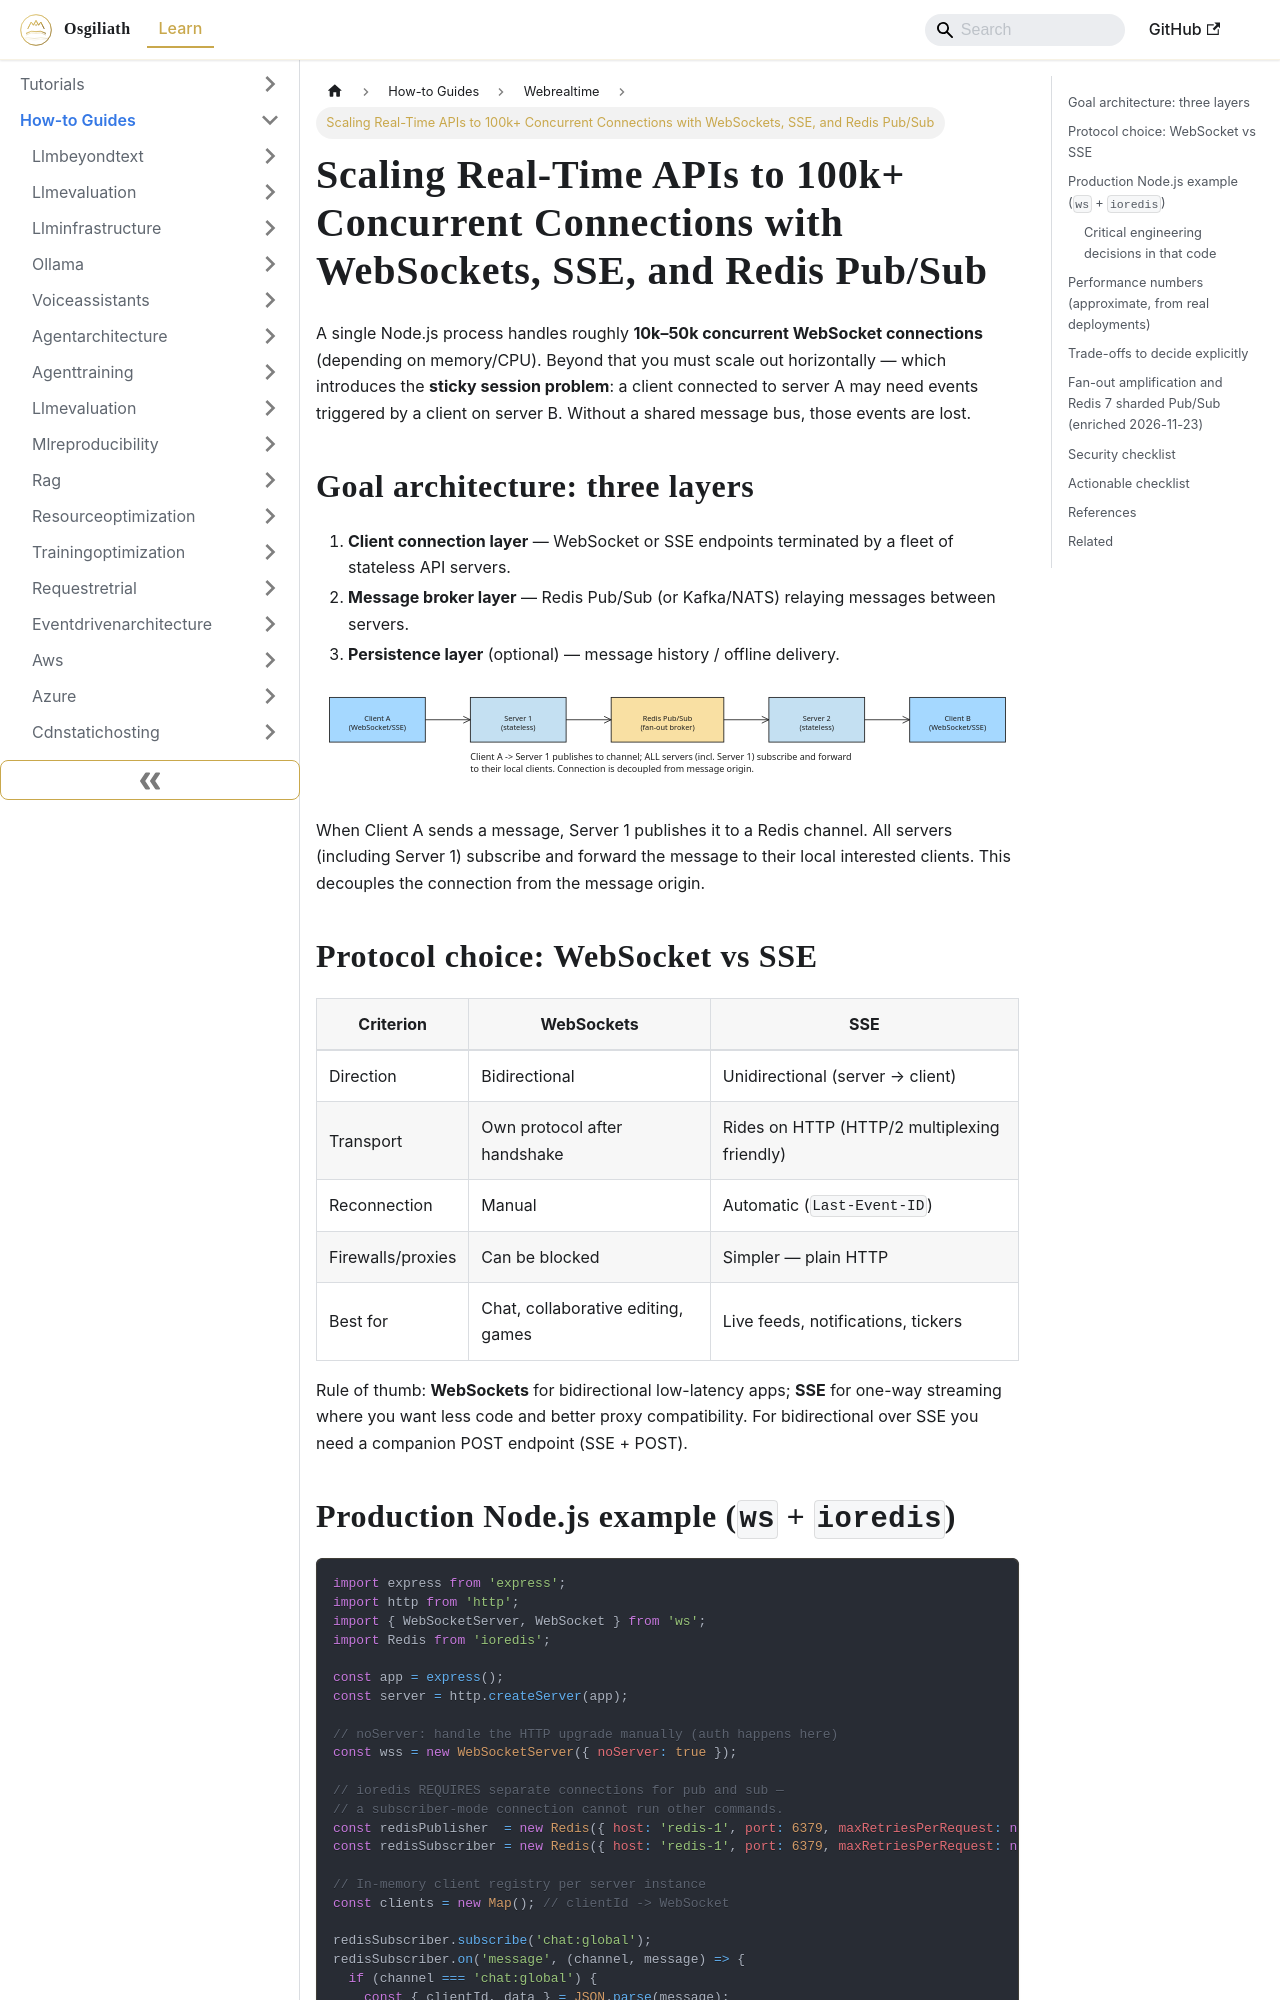

repository: OsgiliathEnterprise/kb · page: how-to/programming/webrealtime/howto-scale-websocket-sse-redis-pubsub/index.html · generator: docusaurus

---
title: Scaling Real-Time APIs to 100k+ Concurrent Connections with WebSockets, SSE,
  and Redis Pub/Sub
diataxis: How-to Guide
domain: programming
topic: web-realtime
source: DEV.to Tech News
source_url: https://dev.to/dzakiamriz/scaling-real-time-apis-to-100k-concurrent-connections-websockets-sse-and-redis-pubsub-5hhm
date: 2026-11-23
keywords:
- knowledge-base
- web-realtime
- programming
- how-to
---
# Scaling Real-Time APIs to 100k+ Concurrent Connections with WebSockets, SSE, and Redis Pub/Sub

A single Node.js process handles roughly **10k–50k concurrent WebSocket connections** (depending on memory/CPU). Beyond that you must scale out horizontally — which introduces the **sticky session problem**: a client connected to server A may need events triggered by a client on server B. Without a shared message bus, those events are lost.

## Goal architecture: three layers

1. **Client connection layer** — WebSocket or SSE endpoints terminated by a fleet of stateless API servers.
2. **Message broker layer** — Redis Pub/Sub (or Kafka/NATS) relaying messages between servers.
3. **Persistence layer** (optional) — message history / offline delivery.

![Diagram 1 — howto-scale-websocket-sse-redis-pubsub](howto-scale-websocket-sse-redis-pubsub-excalidraw-1.svg)

When Client A sends a message, Server 1 publishes it to a Redis channel. All servers (including Server 1) subscribe and forward the message to their local interested clients. This decouples the connection from the message origin.

## Protocol choice: WebSocket vs SSE

| Criterion | WebSockets | SSE |
|-----------|-----------|-----|
| Direction | Bidirectional | Unidirectional (server → client) |
| Transport | Own protocol after handshake | Rides on HTTP (HTTP/2 multiplexing friendly) |
| Reconnection | Manual | Automatic (`Last-Event-ID`) |
| Firewalls/proxies | Can be blocked | Simpler — plain HTTP |
| Best for | Chat, collaborative editing, games | Live feeds, notifications, tickers |

Rule of thumb: **WebSockets** for bidirectional low-latency apps; **SSE** for one-way streaming where you want less code and better proxy compatibility. For bidirectional over SSE you need a companion POST endpoint (SSE + POST).
